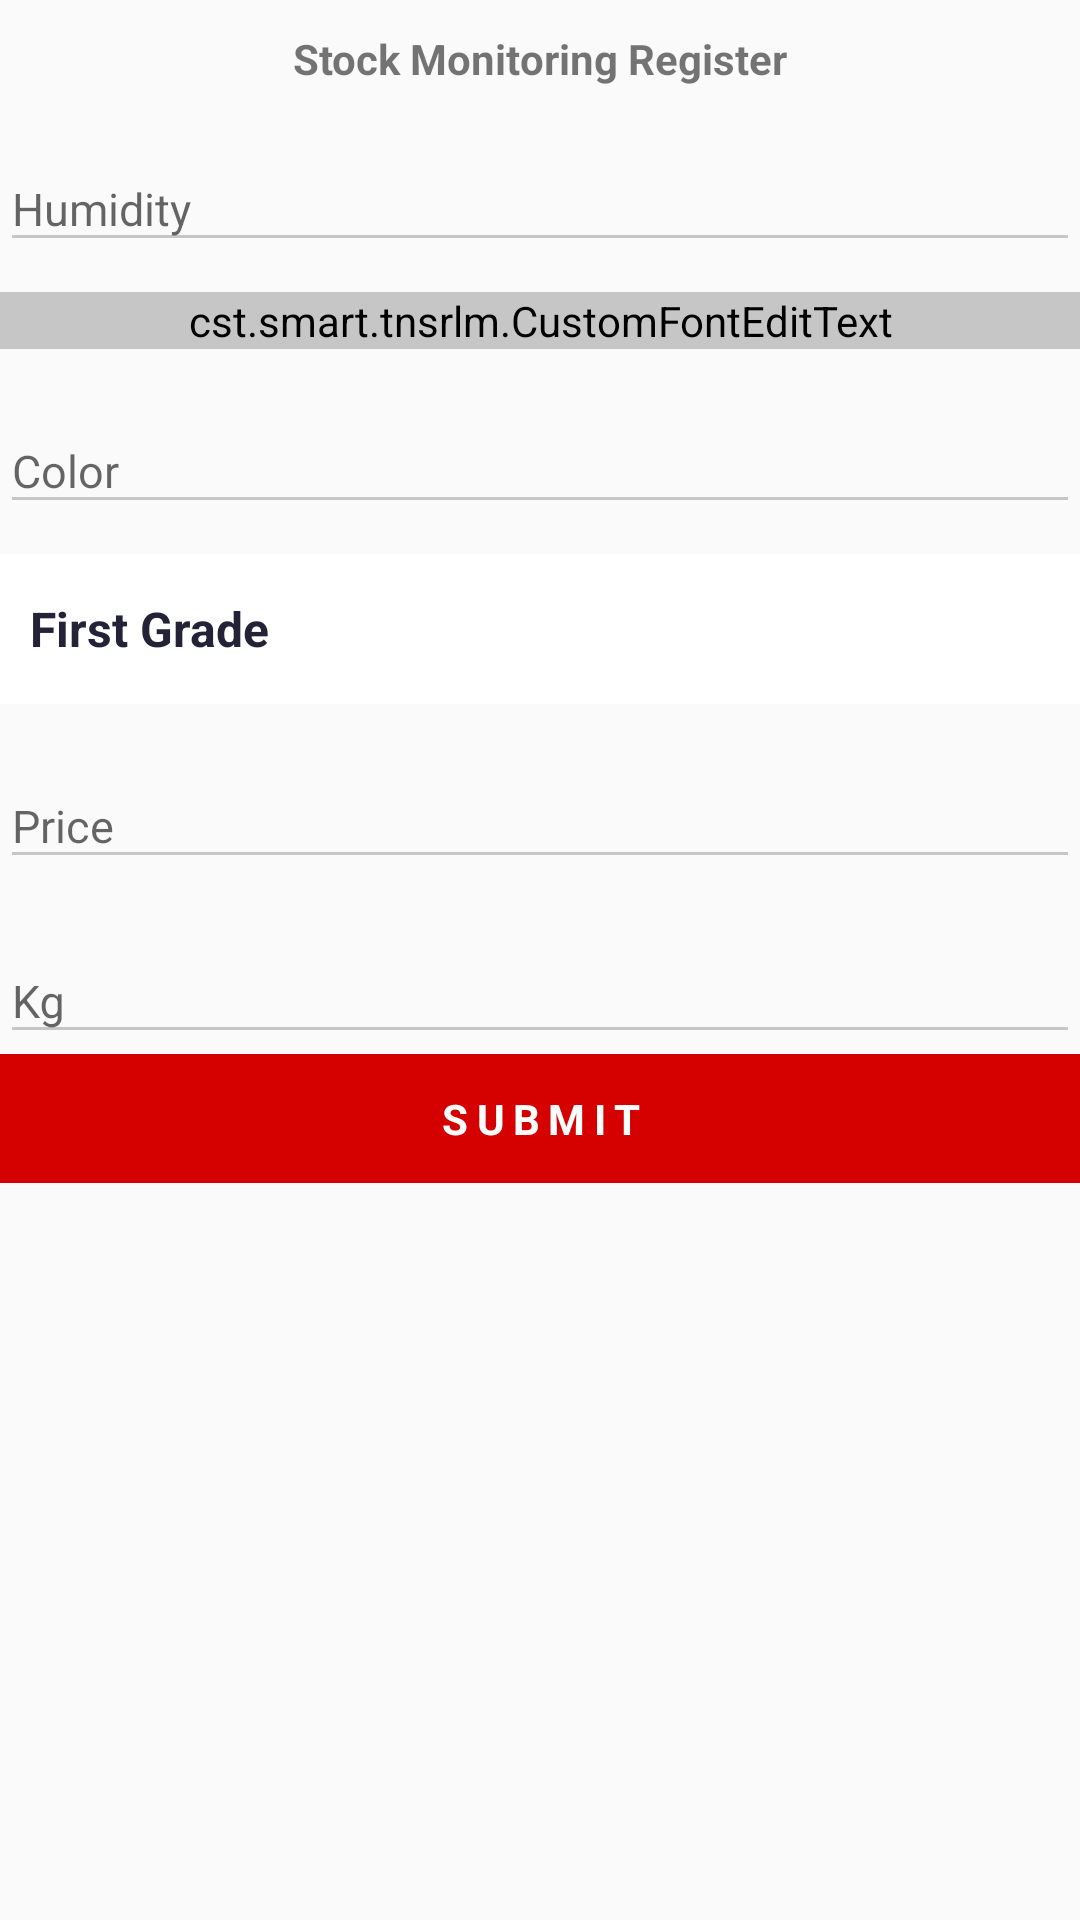

Here is an Android app screen rendered from its layout file. Give the layout XML and the strings, colors and styles it references.
<!-- AndroidManifest.xml: application theme AppTheme -->
<!-- res/layout/activity_stockmonitoring.xml -->
<?xml version="1.0" encoding="utf-8"?>
<LinearLayout xmlns:android="http://schemas.android.com/apk/res/android"
    xmlns:app="http://schemas.android.com/apk/res-auto"
    xmlns:tools="http://schemas.android.com/tools"
    android:layout_width="match_parent"
    android:layout_height="match_parent"
    tools:context="cst.smart.tnsrlm.Stockmonitoring">

    <android.support.v4.widget.NestedScrollView
        android:layout_width="match_parent"
        android:layout_height="match_parent">

        <LinearLayout
            android:layout_width="match_parent"
            android:layout_height="match_parent"
            android:orientation="vertical">


            <TextView
                android:id="@+id/stock"
                android:layout_width="wrap_content"
                android:layout_height="wrap_content"
                android:layout_alignParentTop="true"
                android:layout_centerHorizontal="true"
                android:layout_gravity="center"
                android:layout_marginTop="10dp"
                android:text="Stock Monitoring Register"
                android:textStyle="bold" />

            <android.support.design.widget.TextInputLayout
                android:layout_width="match_parent"
                android:layout_height="wrap_content"
                android:layout_marginTop="10dp">

                <EditText
                    android:id="@+id/stockhumidity"
                    android:layout_width="match_parent"
                    android:layout_height="wrap_content"
                    android:layout_gravity="center"
                    android:backgroundTint="@color/gray"
                    android:hint="Humidity"
                    android:inputType="text"
                    android:textColorHint="#ffc6c6c6"
                    android:textSize="15dp" />
            </android.support.design.widget.TextInputLayout>

            <android.support.design.widget.TextInputLayout
                android:layout_width="match_parent"
                android:layout_height="wrap_content"
                android:layout_marginTop="10dp">

                <cst.smart.tnsrlm.CustomFontEditText
                    android:id="@+id/centaur"
                    android:layout_width="match_parent"
                    android:layout_height="wrap_content"
                    android:layout_gravity="center"
                    android:backgroundTint="@color/gray"
                    android:hint="Centaur"
                    android:textColorHint="#ffc6c6c6"
                    android:textSize="15dp"
                    app:category="@string/selectable"
                    app:choices="Insect,mold" />
            </android.support.design.widget.TextInputLayout>


            <android.support.design.widget.TextInputLayout
                android:layout_width="match_parent"
                android:layout_height="wrap_content"
                android:layout_marginTop="10dp">

                <EditText
                    android:id="@+id/stockcolor"
                    android:layout_width="match_parent"
                    android:layout_height="wrap_content"
                    android:layout_gravity="center"
                    android:backgroundTint="@color/gray"
                    android:hint="Color"
                    android:inputType="text"
                    android:textColorHint="#ffc6c6c6"
                    android:textSize="15dp" />
            </android.support.design.widget.TextInputLayout>

            <LinearLayout
                android:layout_width="match_parent"
                android:layout_height="wrap_content"

                android:layout_marginTop="10dp"
                android:orientation="vertical">

                <LinearLayout
                    android:layout_width="match_parent"
                    android:layout_height="50dp"
                    android:layout_gravity="center"
                    android:background="@color/white"
                    android:gravity="left|center"
                    android:orientation="horizontal">

                    <TextView
                        android:id="@+id/grade"
                        android:layout_width="match_parent"
                        android:layout_height="match_parent"
                        android:layout_marginLeft="0dp"
                        android:layout_weight="1"
                        android:gravity="center_vertical"
                        android:paddingLeft="10dp"
                        android:text="First Grade"
                        android:textAllCaps="false"
                        android:textColor="#232237"
                        android:textSize="16sp"
                        android:textStyle="bold" />

                    <ImageView
                        android:id="@+id/addFarmPowerImg"
                        android:layout_width="50dp"
                        android:layout_height="50dp"
                        android:layout_gravity="center"
                        android:padding="12dp"
                        android:src="@drawable/ic_action_addround"
                        android:tint="@color/colorAccent" />
                </LinearLayout>


                <android.support.v7.widget.RecyclerView
                    android:id="@+id/grades"
                    android:layout_width="match_parent"
                    android:layout_height="wrap_content"
                    android:scrollbars="vertical" />
            </LinearLayout>


            <android.support.design.widget.TextInputLayout
                android:layout_width="match_parent"
                android:layout_height="wrap_content"
                android:layout_marginTop="10dp">

                <EditText
                    android:id="@+id/stockprice"
                    android:layout_width="match_parent"
                    android:layout_height="wrap_content"
                    android:layout_gravity="center"
                    android:backgroundTint="@color/gray"
                    android:hint="Price"
                    android:inputType="numberDecimal"
                    android:textColorHint="#ffc6c6c6"
                    android:textSize="15dp" />
            </android.support.design.widget.TextInputLayout>

            <android.support.design.widget.TextInputLayout
                android:layout_width="match_parent"
                android:layout_height="wrap_content"
                android:layout_marginTop="10dp">

                <EditText
                    android:id="@+id/stockkg"
                    android:layout_width="match_parent"
                    android:layout_height="wrap_content"
                    android:layout_gravity="center"
                    android:backgroundTint="@color/gray"
                    android:hint="Kg"
                    android:inputType="numberDecimal"
                    android:textColorHint="#ffc6c6c6"
                    android:textSize="15dp" />


            </android.support.design.widget.TextInputLayout>

            <TextView
                android:id="@+id/stocksubmit"
                android:layout_width="match_parent"
                android:layout_height="wrap_content"

                android:layout_gravity="center"
                android:background="@color/colorPrimary"
                android:gravity="center"
                android:letterSpacing="0.2"
                android:padding="12dp"
                android:text="SUBMIT"
                android:textColor="#fff"
                android:textStyle="bold" />

        </LinearLayout>
    </android.support.v4.widget.NestedScrollView>

</LinearLayout>
<!-- resources referenced by this layout -->
<resources>
  <color name="colorAccent">#d50000</color>
  <color name="colorPrimary">#ffd50000</color>
  <color name="gray">#c6c6c6</color>
  <color name="white">#fff</color>
  <string name="selectable">selectable</string>
  <style name="AppTheme" parent="Theme.AppCompat.Light.DarkActionBar">
          
          <item name="colorPrimary">@color/colorPrimary</item>
          <item name="colorPrimaryDark">@color/colorPrimaryDark</item>
          <item name="colorAccent">@color/colorAccent</item>
      </style>
  <color name="colorPrimaryDark">#fff70303</color>
</resources>
